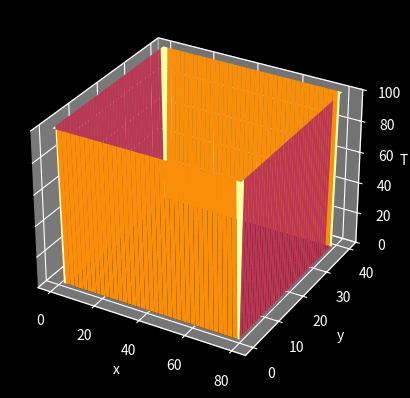

The matplotlib source for this figure: (Note: this script raises an exception after producing the figure.)
#!/usr/bin/env python3
# coding: utf-8

'''
Programme pour résoudre l'équation de la chaleur par la méthodes des différences finies
'''

__author__ = 'Nathan Zimniak'


import numpy as np
import matplotlib.pyplot as plt
import matplotlib.animation as animation
from matplotlib.animation import FuncAnimation
from mpl_toolkits import mplot3d
from mpl_toolkits.mplot3d import Axes3D
import time
start_time = time.time()



#Initialisation des constantes
Lx = 81                 #Longueur spatiale
Ly = 41                 #Largeur spatiale
Nbi = 100               #Nombre d'itérations temporelles
dx = 1                  #Pas spatial suivant x
dy = 1                  #Pas spatial suivant y
dt = 0.01               #Pas temporel
K = 15                  #Coefficient de diffusion thermique



#Création du tableau des solutions
T0 = np.zeros((Nbi, Ly, Lx))
Tci = 0                     #Condition initiale (température initiale sur toute la plaque)
Tcl1 = 100                  #Condition à la limite supérieure de la plaque
Tcl2 = 100                  #Condition à la limite inférieure de la plaque
Tcl3 = 100                  #Condition à la limite droite de la plaque
Tcl4 = 100                  #Condition à la limite gauche de la plaque
T0[:, :, :] = Tci
T0[:, :1, :] = Tcl1
T0[:, (Ly-1):, :] = Tcl2
T0[:, :, (Lx-1):] = Tcl3
T0[:, :, :1] = Tcl4



def finite_difference_method(Z):
    ''' Calcule la fonction d'onde pour chaque itération temporelle
        ----------
        :param Z: 3D array, tableau des solutions vide
        :return: Z, tableau des solutions
        ----------
    '''
    for k in range(0, Nbi-1):
        for i in range(1, Ly-1):
            for j in range(0, Lx-1):
                Z[k + 1, i, j] = Z[k][i][j] + K * dt * ((Z[k][i+1][j] + Z[k][i-1][j] - 2*Z[k][i][j])/dx**2  + (Z[k][i][j+1] + Z[k][i][j-1] - 2*Z[k][i][j])/dy**2)
    return Z



T = finite_difference_method(T0)



#Affiche le résultat

#Plot (Image 2D)

##plt.style.use('dark_background')
##plt.figure()
##X, Y = np.meshgrid(np.arange(0, Lx), np.arange(0, Ly))
##imageNbi = Nbi-1
##plt.contourf(X, Y, T[imageNbi, :, :], 100, cmap = plt.cm.inferno)
##plt.colorbar()
##plt.xlabel("x")
##plt.ylabel("y")
##plt.title("Température à t = " + str(round(imageNbi*dt,2)) + " s")
##plt.savefig('2D_Heat_Equation.png')



#Plot (Animation 2D)

##plt.style.use('dark_background')
##fig = plt.figure()
##
##def animate(k):
##    plt.clf()
##    plt.pcolormesh(T[k, :, :], cmap = plt.cm.inferno)
##    plt.colorbar()
##    plt.xlabel("x")
##    plt.ylabel("y")
##    plt.title(f"Température à t = {k*dt:.2f} s")
##    return
##
##anim = animation.FuncAnimation(fig, animate, frames = int(Nbi), interval = 50, repeat = True)
##
###plt.rcParams['animation.ffmpeg_path'] = 'C:\\ffmpeg\\bin\\ffmpeg.exe'
###Writer = animation.writers['ffmpeg']
###writermp4 = Writer(fps=30, bitrate=1800)
###anim.save("2D_Heat_Equation.mp4", writer=writermp4)
##writergif = animation.PillowWriter(fps=30)
##writergif.setup(fig, "2D_Heat_Equation.gif")
##anim.save("2D_Heat_Equation.gif", writer=writergif)



#Plot (Image 3D)
  
##plt.style.use('dark_background')
##fig = plt.figure()
##ax = plt.axes(projection = '3d')
##X, Y = np.meshgrid(np.arange(0, Lx), np.arange(0, Ly))
##imageNbi = Nbi-1
##ax.zaxis.set_rotate_label(False)
##surf = ax.plot_surface(X, Y, T[imageNbi, :, :], cmap=plt.cm.inferno)
##ax.set_xlabel("x")
##ax.set_ylabel("y")
##ax.set_zlabel("T (K)", rotation=0)
##ax.w_xaxis.set_pane_color((0.0, 0.0, 0.0, 0.0))
##ax.w_yaxis.set_pane_color((0.0, 0.0, 0.0, 0.0))
##ax.w_zaxis.set_pane_color((0.0, 0.0, 0.0, 0.0))
##ax.grid(False)
##plt.title("Température à t = " + str(round(imageNbi*dt,2)) + " s")
##plt.savefig('3D_Heat_Equation.png')



#Plot (Animation 3D)

plt.style.use('dark_background')
fig = plt.figure()
ax = plt.axes(projection = '3d')
X, Y = np.meshgrid(np.arange(0, Lx), np.arange(0, Ly))

def Animate3D(k):
    ax.clear()
    ax.set_zlim3d(0, np.max(T))
    ax.zaxis.set_rotate_label(False)
    ax.plot_surface(X, Y, T[k, :, :], cmap=plt.cm.inferno)
    ax.set_xlabel("x")
    ax.set_ylabel("y")
    ax.set_zlabel("T (K)", rotation=0)
    #fig.set_facecolor('black')
    #ax.set_facecolor('black')
    ax.w_xaxis.set_pane_color((0.0, 0.0, 0.0, 0.0))
    ax.w_yaxis.set_pane_color((0.0, 0.0, 0.0, 0.0))
    ax.w_zaxis.set_pane_color((0.0, 0.0, 0.0, 0.0))
    ax.grid(False)
    plt.title(f"Température à t = {k*dt:.2f} s")
    ax.view_init(azim=k)
    return

anim3D = animation.FuncAnimation(fig, Animate3D, frames = int(Nbi), interval = 50, blit = False, repeat = True)

##plt.rcParams['animation.ffmpeg_path'] = 'C:\\ffmpeg\\bin\\ffmpeg.exe'
##Writer = animation.writers['ffmpeg']
##writermp4 = Writer(fps=30, metadata=dict(artist='Me'), bitrate=1800)
##anim3D.save("3D_Schrodinger_Equation.mp4", writer=writermp4)
writergif = animation.PillowWriter(fps=30)
anim3D.save("3D_Heat_Equation.gif", writer=writergif)



print("%s secondes" % (time.time() - start_time))
plt.show()
